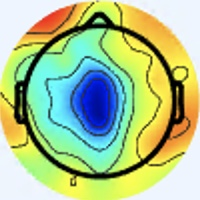

Source data for this figure (header and first rows):
[238 245 255], [238 245 255], [238 245 255], [238 245 255], [238 245 255], [238 245 255], [238 245 255], [238 245 255], [238 245 255], [238 245 255], [238 245 255], [238 245 255], [238 245 255], [238 245 255], [238 245 255], [238 245 255], [238 245 255], [238 245 255], [238 245 255], [238 245 255], [238 245 255], [238 245 255], [238 245 255], [238 245 255]
[238 245 255], [238 245 255], [238 245 255], [238 245 255], [238 245 255], [238 245 255], [238 245 255], [238 245 255], [238 245 255], [238 245 255], [238 245 255], [238 245 255], [238 245 255], [238 245 255], [238 245 255], [238 245 255], [238 245 255], [238 245 255], [238 245 255], [238 245 255], [238 245 255], [238 245 255], [238 245 255], [238 245 255]
[238 245 255], [238 245 255], [238 245 255], [238 245 255], [238 245 255], [238 245 255], [238 245 255], [238 245 255], [238 245 255], [238 245 255], [238 245 255], [238 245 255], [238 245 255], [238 245 255], [238 245 255], [238 245 255], [238 245 255], [238 245 255], [238 245 255], [238 245 255], [238 245 255], [238 245 255], [238 245 255], [238 245 255]
[238 245 255], [238 245 255], [238 245 255], [238 245 255], [238 245 255], [238 245 255], [238 245 255], [238 245 255], [238 245 255], [238 245 255], [238 245 255], [238 245 255], [238 245 255], [238 245 255], [238 245 255], [238 245 255], [238 245 255], [238 245 255], [238 245 255], [238 245 255], [238 245 255], [238 245 255], [238 245 255], [238 245 255]
[238 245 255], [238 245 255], [238 245 255], [238 245 255], [238 245 255], [238 245 255], [238 245 255], [238 245 255], [238 245 255], [238 245 255], [238 245 255], [238 245 255], [238 245 255], [238 245 255], [238 245 255], [238 245 255], [238 245 255], [238 245 255], [238 245 255], [238 245 255], [238 245 255], [238 245 255], [238 245 255], [238 245 255]
[238 245 255], [238 245 255], [238 245 255], [238 245 255], [238 245 255], [238 245 255], [238 245 255], [238 245 255], [238 245 255], [238 245 255], [238 245 255], [238 245 255], [238 245 255], [238 245 255], [238 245 255], [238 245 255], [238 245 255], [238 245 255], [238 245 255], [238 245 255], [238 245 255], [238 245 255], [238 245 255], [238 245 255]
[238 245 255], [238 245 255], [238 245 255], [238 245 255], [238 245 255], [238 245 255], [238 245 255], [238 245 255], [238 245 255], [238 245 255], [238 245 255], [238 245 255], [238 245 255], [238 245 255], [238 245 255], [238 245 255], [238 245 255], [238 245 255], [238 245 255], [238 245 255], [238 245 255], [238 245 255], [238 245 255], [238 245 255]
[238 245 255], [238 245 255], [238 245 255], [238 245 255], [238 245 255], [238 245 255], [238 245 255], [238 245 255], [238 245 255], [238 245 255], [238 245 255], [238 245 255], [238 245 255], [238 245 255], [238 245 255], [238 245 255], [238 245 255], [238 245 255], [238 245 255], [238 245 255], [238 245 255], [238 245 255], [238 245 255], [238 245 255]
[238 245 255], [238 245 255], [238 245 255], [238 245 255], [238 245 255], [238 245 255], [238 245 255], [238 245 255], [238 245 255], [238 245 255], [238 245 255], [238 245 255], [238 245 255], [238 245 255], [238 245 255], [238 245 255], [238 245 255], [238 245 255], [238 245 255], [238 245 255], [238 245 255], [238 245 255], [238 245 255], [238 245 255]
[238 245 255], [238 245 255], [238 245 255], [238 245 255], [238 245 255], [238 245 255], [238 245 255], [238 245 255], [238 245 255], [238 245 255], [238 245 255], [238 245 255], [238 245 255], [238 245 255], [238 245 255], [238 245 255], [238 245 255], [238 245 255], [238 245 255], [238 245 255], [238 245 255], [238 245 255], [238 245 255], [238 245 255]
[238 245 255], [238 245 255], [238 245 255], [238 245 255], [238 245 255], [238 245 255], [238 245 255], [238 245 255], [238 245 255], [238 245 255], [238 245 255], [238 245 255], [238 245 255], [238 245 255], [238 245 255], [238 245 255], [238 245 255], [238 245 255], [238 245 255], [238 245 255], [238 245 255], [238 245 255], [238 245 255], [238 245 255]
[238 245 255], [238 245 255], [238 245 255], [238 245 255], [238 245 255], [238 245 255], [238 245 255], [238 245 255], [238 245 255], [238 245 255], [238 245 255], [238 245 255], [238 245 255], [238 245 255], [238 245 255], [238 245 255], [238 245 255], [238 245 255], [238 245 255], [238 245 255], [238 245 255], [238 245 255], [238 245 255], [238 245 255]
[238 245 255], [238 245 255], [238 245 255], [238 245 255], [238 245 255], [238 245 255], [238 245 255], [238 245 255], [238 245 255], [238 245 255], [238 245 255], [238 245 255], [238 245 255], [238 245 255], [238 245 255], [238 245 255], [238 245 255], [238 245 255], [238 245 255], [238 245 255], [238 245 255], [238 245 255], [238 245 255], [238 245 255]
[238 245 255], [238 245 255], [238 245 255], [238 245 255], [238 245 255], [238 245 255], [238 245 255], [238 245 255], [238 245 255], [238 245 255], [238 245 255], [238 245 255], [238 245 255], [238 245 255], [238 245 255], [238 245 255], [238 245 255], [238 245 255], [238 245 255], [238 245 255], [238 245 255], [238 245 255], [238 245 255], [238 245 255]
[238 245 255], [238 245 255], [238 245 255], [238 245 255], [238 245 255], [238 245 255], [238 245 255], [238 245 255], [238 245 255], [238 245 255], [238 245 255], [238 245 255], [238 245 255], [238 245 255], [238 245 255], [238 245 255], [238 245 255], [238 245 255], [238 245 255], [238 245 255], [238 245 255], [238 245 255], [238 245 255], [238 245 255]
[238 245 255], [238 245 255], [238 245 255], [238 245 255], [238 245 255], [238 245 255], [238 245 255], [238 245 255], [238 245 255], [238 245 255], [238 245 255], [238 245 255], [238 245 255], [238 245 255], [238 245 255], [238 245 255], [237 245 255], [237 246 255], [240 244 255], [240 244 253], [238 245 255], [238 245 255], [238 245 255], [238 245 255]
[238 245 255], [238 245 255], [238 245 255], [238 245 255], [238 245 255], [238 245 255], [238 245 255], [238 245 255], [238 245 255], [238 245 255], [238 245 255], [238 245 255], [238 245 255], [238 245 255], [238 245 255], [237 245 255], [236 246 255], [236 246 255], [241 244 253], [241 244 251], [240 244 253], [238 245 253], [237 246 255], [238 245 255]
[238 245 255], [238 245 255], [238 245 255], [238 245 255], [238 245 255], [238 245 255], [238 245 255], [238 245 255], [238 245 255], [238 245 255], [238 245 255], [238 245 255], [238 245 255], [238 245 255], [238 245 255], [237 246 255], [236 246 255], [237 245 255], [240 244 253], [241 244 253], [240 244 253], [238 245 255], [237 245 255], [237 245 255]
[238 245 255], [238 245 255], [238 245 255], [238 245 255], [238 245 255], [238 245 255], [238 245 255], [238 245 255], [238 245 255], [238 245 255], [238 245 255], [238 245 255], [238 245 255], [238 245 255], [238 245 255], [238 245 255], [240 244 253], [240 244 253], [237 246 255], [237 246 255], [238 244 255], [238 244 255], [238 244 255], [237 245 255]
[238 245 255], [238 245 255], [238 245 255], [238 245 255], [238 245 255], [238 245 255], [238 245 255], [238 245 255], [238 245 255], [238 245 255], [238 245 255], [238 245 255], [238 245 255], [238 245 255], [238 245 255], [240 244 253], [241 244 251], [241 244 251], [237 246 255], [236 246 255], [237 245 255], [238 244 255], [238 244 255], [237 245 255]
[238 245 255], [238 245 255], [238 245 255], [238 245 255], [238 245 255], [238 245 255], [238 245 255], [238 245 255], [238 245 255], [238 245 255], [238 245 255], [238 245 255], [238 245 255], [238 245 255], [238 245 255], [240 244 253], [241 244 251], [241 244 251], [237 245 255], [236 246 255], [237 244 255], [237 245 255], [237 245 255], [237 246 253]
[238 245 255], [238 245 255], [238 245 255], [238 245 255], [238 245 255], [238 245 255], [238 245 255], [238 245 255], [238 245 255], [238 245 255], [238 245 255], [238 245 255], [238 245 255], [238 245 255], [238 245 255], [238 245 253], [241 244 251], [240 244 253], [237 245 255], [237 245 255], [237 245 255], [237 245 255], [238 245 253], [238 245 251]
[238 245 255], [238 245 255], [238 245 255], [238 245 255], [238 245 255], [238 245 255], [238 245 255], [238 245 255], [238 245 255], [238 245 255], [238 245 255], [238 245 255], [238 245 255], [238 245 255], [238 245 255], [238 245 255], [238 245 253], [238 245 255], [238 244 255], [238 244 255], [238 244 255], [240 244 253], [243 243 251], [243 244 249]
[238 245 255], [238 245 255], [238 245 255], [238 245 255], [238 245 255], [238 245 255], [238 245 255], [238 245 255], [238 245 255], [238 245 255], [238 245 255], [238 245 255], [238 245 255], [238 245 255], [238 245 255], [238 245 255], [237 246 255], [237 246 255], [238 244 255], [238 244 255], [238 245 255], [240 245 251], [244 243 251], [244 243 251]
[238 245 255], [238 245 255], [238 245 255], [238 245 255], [238 245 255], [238 245 255], [238 245 255], [238 245 255], [238 245 255], [238 245 255], [238 245 255], [238 245 255], [238 245 255], [238 245 255], [238 245 255], [238 245 255], [238 245 253], [238 245 255], [238 244 255], [238 244 255], [238 245 255], [240 244 253], [241 244 253], [241 243 255]
[238 245 255], [238 245 255], [238 245 255], [238 245 255], [238 245 255], [238 245 255], [238 245 255], [238 245 255], [238 245 255], [238 245 255], [238 245 255], [238 245 255], [238 245 255], [238 245 255], [238 245 255], [238 245 255], [238 245 253], [238 245 255], [238 245 255], [238 245 255], [238 245 255], [238 245 255], [238 245 255], [238 244 255]
[238 245 255], [238 245 255], [238 245 255], [238 245 255], [238 245 255], [238 245 255], [238 245 255], [238 245 255], [238 245 255], [238 245 255], [238 245 255], [238 245 255], [238 245 255], [238 245 255], [238 245 255], [238 245 255], [240 244 255], [240 244 255], [240 244 255], [238 245 255], [238 244 255], [237 245 255], [234 247 255], [234 247 255]
[238 245 255], [238 245 255], [238 245 255], [238 245 255], [238 245 255], [238 245 255], [238 245 255], [238 245 255], [238 245 255], [238 245 255], [238 245 255], [238 245 255], [238 245 255], [238 245 255], [238 245 255], [238 245 255], [240 244 255], [240 244 255], [238 245 253], [238 245 255], [238 244 255], [237 245 255], [234 247 255], [236 246 255]
[238 245 255], [238 245 255], [238 245 255], [238 245 255], [238 245 255], [238 245 255], [238 245 255], [238 245 255], [238 245 255], [238 245 255], [238 245 255], [238 245 255], [238 245 255], [238 245 255], [238 245 255], [238 245 255], [238 245 255], [238 245 255], [237 246 253], [237 246 255], [238 244 255], [238 244 255], [238 245 255], [240 244 253]
[238 245 255], [238 245 255], [238 245 255], [238 245 255], [238 245 255], [238 245 255], [238 245 255], [238 245 255], [238 245 255], [238 245 255], [238 245 255], [238 245 255], [238 245 255], [238 245 255], [238 245 255], [238 245 255], [238 245 255], [238 245 255], [236 246 255], [236 246 255], [237 245 255], [238 244 255], [240 244 253], [241 244 251]
[238 245 255], [238 245 255], [238 245 255], [238 245 255], [238 245 255], [238 245 255], [238 245 255], [238 245 255], [238 245 255], [238 245 255], [238 245 255], [238 245 255], [238 245 255], [238 245 255], [238 245 255], [238 245 255], [240 244 253], [238 245 255], [236 246 255], [236 246 255], [237 245 255], [238 245 253], [240 245 251], [240 245 251]
[238 245 255], [238 245 255], [238 245 255], [238 245 255], [238 245 255], [238 245 255], [238 245 255], [238 245 255], [238 245 255], [238 245 255], [238 245 255], [238 245 255], [238 245 255], [238 245 255], [238 245 255], [238 245 255], [238 245 253], [237 246 253], [236 246 255], [237 245 255], [238 245 253], [240 245 251], [240 245 251], [240 245 251]
[237 245 255], [237 245 255], [238 245 255], [238 245 255], [238 244 255], [238 244 255], [238 244 255], [238 245 255], [237 246 253], [237 246 253], [237 246 253], [238 245 255], [238 245 255], [240 244 255], [240 244 255], [238 245 255], [237 248 254], [234 245 251], [237 246 255], [239 243 254], [241 244 251], [243 246 251], [239 243 252], [240 247 253]
[237 246 255], [237 246 255], [238 245 255], [238 245 255], [238 244 255], [238 244 255], [238 245 255], [238 245 255], [237 246 253], [237 246 253], [237 246 255], [237 246 255], [238 245 255], [240 244 255], [241 243 255], [240 244 255], [237 246 253], [237 246 253], [240 244 255], [242 244 255], [242 242 250], [243 244 248], [244 245 249], [244 243 239]
[237 246 253], [237 246 253], [238 245 253], [238 245 253], [240 244 255], [240 244 255], [238 245 253], [238 245 251], [238 245 253], [238 245 255], [237 245 255], [237 245 255], [238 245 255], [238 245 253], [240 244 253], [240 244 253], [240 244 255], [242 244 255], [241 242 255], [243 244 255], [239 243 252], [241 242 244], [248 243 237], [247 231 206]
[237 246 255], [237 246 253], [238 245 253], [238 245 255], [240 244 255], [240 244 255], [238 245 253], [238 245 251], [238 245 253], [238 245 255], [237 245 255], [237 245 255], [238 245 255], [238 245 253], [238 245 253], [240 244 253], [240 244 255], [240 243 255], [239 242 255], [241 244 255], [241 244 251], [245 242 235], [246 230 205], [241 211 161]
[237 244 255], [237 245 255], [238 245 255], [238 244 255], [240 243 255], [240 243 255], [240 244 255], [240 244 253], [238 245 253], [238 245 253], [237 246 255], [237 246 255], [237 246 253], [237 246 253], [237 246 255], [237 245 255], [237 245 255], [235 245 255], [235 248 255], [238 247 254], [246 246 246], [249 236 217], [239 209 155], [233 186 108]
[237 244 255], [237 245 255], [238 245 255], [238 245 255], [240 243 255], [240 243 255], [240 244 255], [240 244 255], [238 245 253], [238 245 253], [237 246 255], [237 246 255], [237 246 253], [237 246 255], [237 245 255], [237 245 255], [237 245 255], [235 245 254], [236 249 255], [238 247 244], [247 241 225], [247 226 183], [234 193 114], [228 173  72]
[237 245 255], [237 246 255], [238 245 251], [238 245 251], [240 243 255], [240 243 255], [240 244 255], [240 244 255], [238 245 253], [238 245 253], [237 245 255], [237 245 255], [237 245 255], [237 245 255], [237 245 255], [237 245 255], [238 245 255], [238 245 251], [240 248 251], [243 243 231], [246 229 185], [242 210 137], [239 190  88], [237 180  64]
[237 246 255], [237 246 253], [238 246 249], [238 246 249], [240 244 255], [240 243 255], [240 244 255], [240 244 255], [238 245 253], [238 245 253], [237 245 255], [237 245 255], [237 245 255], [237 246 255], [237 246 255], [238 245 255], [238 245 253], [242 246 249], [246 245 241], [249 240 211], [241 218 148], [235 200 100], [244 197  79], [246 195  68]
[237 246 253], [237 246 251], [238 246 249], [238 245 251], [240 244 255], [240 244 255], [240 244 253], [240 244 253], [239 246 254], [238 245 255], [236 243 255], [236 244 255], [238 245 255], [238 245 251], [238 246 248], [238 246 249], [240 247 255], [244 246 245], [245 237 216], [246 229 175], [237 213 115], [239 207  86], [242 204  79], [245 206  75]
[237 246 253], [237 246 253], [238 245 253], [238 245 253], [240 244 255], [240 244 255], [240 244 253], [240 244 253], [238 245 255], [238 245 255], [237 245 255], [238 246 255], [240 247 255], [239 247 250], [238 246 248], [240 245 248], [241 244 249], [244 242 229], [245 229 180], [246 221 137], [242 213  96], [243 213  79], [241 211  77], [244 215  79]
[238 245 255], [238 244 255], [238 244 255], [238 244 255], [240 244 255], [240 244 255], [238 245 255], [238 245 255], [240 246 255], [238 244 255], [237 244 254], [238 245 253], [240 245 251], [240 244 253], [240 244 255], [243 244 249], [242 242 234], [246 238 199], [245 225 138], [246 217 100], [247 214  85], [252 218  82], [250 223  82], [254 229  85]
[238 244 255], [238 244 255], [238 244 255], [238 244 255], [240 244 255], [238 245 255], [238 244 255], [238 244 255], [239 245 255], [237 243 255], [237 244 252], [239 246 252], [240 244 253], [241 243 255], [243 245 255], [248 246 247], [246 241 209], [245 235 164], [243 223 110], [243 216  83], [243 213  83], [243 214  86], [236 213  85], [230 210  85]
[238 245 255], [238 245 255], [238 245 255], [238 245 255], [238 245 253], [238 245 255], [238 244 255], [237 244 255], [236 244 255], [236 245 254], [239 246 254], [241 245 254], [240 242 255], [241 240 254], [243 241 252], [246 243 226], [247 240 170], [245 237 130], [246 233 105], [236 219  87], [214 194  73], [186 165  56], [159 143  47], [141 126  45]
[238 245 255], [238 245 253], [238 245 253], [238 245 253], [238 245 253], [238 245 255], [237 245 255], [237 245 255], [237 246 255], [236 245 250], [239 246 254], [240 244 255], [242 241 255], [245 244 252], [248 248 236], [250 248 200], [241 235 141], [234 223 105], [224 215  94], [208 199  82], [180 169  63], [149 139  42], [131 120  31], [113 104  25]
[238 244 255], [238 245 255], [238 245 255], [238 245 255], [237 246 255], [237 246 255], [237 245 255], [237 245 255], [238 248 250], [237 247 248], [239 246 254], [241 245 255], [244 244 255], [250 252 241], [249 255 200], [246 250 163], [217 208 105], [177 166  60], [134 129  38], [114 112  29], [124 122  37], [147 144  51], [178 174  66], [193 190  75]
[238 244 255], [238 244 255], [238 245 255], [238 245 255], [238 245 255], [238 245 255], [237 246 255], [237 246 253], [237 247 248], [236 246 247], [239 246 254], [239 243 254], [240 240 248], [240 241 225], [231 237 173], [218 221 130], [182 174  75], [141 133  34], [100  99   9], [90 93  6], [120 124  29], [163 166  59], [216 219  90], [248 253 111]
[237 245 255], [238 244 255], [238 244 255], [240 244 255], [240 244 255], [240 244 255], [238 245 251], [237 247 249], [236 245 250], [239 248 255], [241 250 255], [238 242 251], [229 229 237], [205 205 197], [152 152 116], [118 116  57], [125 122  41], [145 143  43], [166 169  54], [185 190  62], [201 204  73], [216 220  81], [230 240  92], [240 254  99]
[237 245 255], [237 245 255], [238 245 255], [240 244 255], [241 243 255], [240 244 255], [238 245 251], [238 245 251], [237 246 253], [237 246 255], [239 248 255], [238 244 242], [223 227 210], [189 190 156], [126 126  74], [84 85 15], [117 120  31], [163 170  58], [216 226  91], [241 254 104], [244 255 101], [235 249  92], [231 248  90], [226 250  90]
[237 246 255], [237 246 255], [238 245 253], [238 245 251], [240 244 253], [240 244 253], [238 244 255], [238 244 255], [241 247 255], [237 244 254], [241 246 252], [240 247 229], [232 243 175], [219 229 132], [191 199  88], [173 183  61], [187 199  71], [205 222  84], [224 244  95], [230 254  98], [228 254  95], [225 253  91], [221 251  93], [216 250  93]
[237 246 255], [237 246 255], [238 245 251], [238 245 251], [238 245 251], [238 245 253], [238 244 255], [238 244 255], [239 242 255], [238 242 251], [242 246 245], [243 249 211], [237 249 149], [236 253 115], [235 249 102], [235 252  98], [232 251  97], [228 251  98], [224 251  96], [222 252  96], [218 252  93], [215 251  91], [210 250  91], [207 251  94]
[238 244 255], [238 245 255], [237 246 253], [237 246 253], [237 246 253], [238 245 253], [238 244 255], [240 243 255], [240 241 255], [242 242 250], [243 246 227], [244 250 188], [236 250 129], [239 255 102], [236 253  95], [233 254  91], [228 250  87], [225 251  89], [222 252  96], [220 251  98], [215 250  96], [209 248  93], [205 250  95], [203 252  98]
[238 245 255], [238 245 255], [237 246 253], [237 246 253], [237 246 255], [237 246 255], [238 245 255], [241 243 255], [245 244 255], [245 245 243], [243 246 203], [238 248 159], [232 248 113], [234 254  94], [231 251  91], [228 250  87], [224 251  84], [222 253  89], [217 251  95], [213 249  97], [210 251  97], [209 254 101], [204 253 102], [198 251 101]
[240 244 253], [238 245 253], [237 246 253], [237 246 255], [236 246 255], [237 245 255], [238 245 255], [241 244 253], [242 240 251], [244 245 227], [240 248 173], [237 252 135], [232 252 105], [230 254  94], [226 250  92], [223 251  89], [218 250  87], [215 253  90], [211 252  96], [204 251  97], [199 253  95], [198 253  99], [197 250 106], [194 248 108]
[240 244 253], [240 244 253], [238 245 253], [237 246 255], [236 246 255], [237 245 255], [238 245 255], [241 244 249], [246 247 242], [244 249 209], [235 247 149], [232 250 114], [227 252  98], [226 254  92], [220 250  90], [217 251  92], [214 254  93], [208 252  93], [205 252  98], [200 255 102], [195 255 103], [189 253 104], [190 248 110], [189 249 115]
[241 243 255], [240 244 253], [238 245 253], [237 246 253], [236 246 255], [237 245 255], [238 244 255], [241 247 247], [243 249 223], [237 248 182], [232 249 134], [227 251 103], [220 251  88], [216 252  84], [214 252  89], [210 252  92], [205 251  93], [204 255 100], [197 251 103], [193 253 106], [187 252 110], [185 253 114], [181 249 114], [182 252 120]
[241 243 255], [240 244 255], [238 245 253], [238 245 253], [237 246 255], [237 245 255], [238 244 255], [241 248 240], [239 249 199], [232 248 159], [227 249 122], [222 251  99], [215 252  87], [212 253  87], [208 252  93], [205 252  96], [201 251 100], [199 251 104], [192 249 108], [185 248 108], [180 248 113], [178 249 117], [181 254 123], [173 242 125]
[240 243 255], [240 243 255], [238 244 255], [238 245 255], [237 246 255], [238 247 255], [239 246 254], [240 249 228], [233 249 176], [225 249 137], [220 248 112], [216 251  99], [211 253  93], [206 254  93], [202 253 100], [198 250 103], [200 251 110], [195 247 110], [192 248 115], [188 251 120], [179 255 118], [172 249 117], [174 243 124], [155 212 117]
[240 243 255], [240 243 255], [238 244 255], [237 243 255], [238 244 255], [239 246 252], [240 246 244], [239 251 215], [228 249 154], [220 250 118], [215 248 105], [212 251  98], [207 252  97], [203 254  99], [198 252 104], [193 250 107], [196 250 112], [192 248 115], [189 248 119], [181 248 117], [176 254 119], [176 252 128], [157 219 118], [129 177 101]
[238 245 255], [238 245 255], [238 245 255], [237 243 255], [238 244 255], [241 246 249], [238 247 226], [235 250 191], [223 250 137], [217 251 105], [213 249  97], [208 252  95], [204 253  99], [199 254 101], [195 254 104], [189 251 104], [186 247 108], [187 250 117], [186 254 119], [178 251 118], [178 254 128], [175 244 137], [117 163  91], [ 70 111  53]
... 139 more rows
